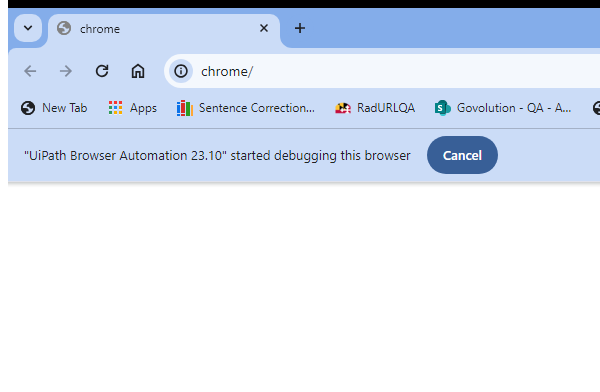
Workflow: LogoutFromAdminSuite

Step 1: Close Window 'chrome.exe  chrome'
